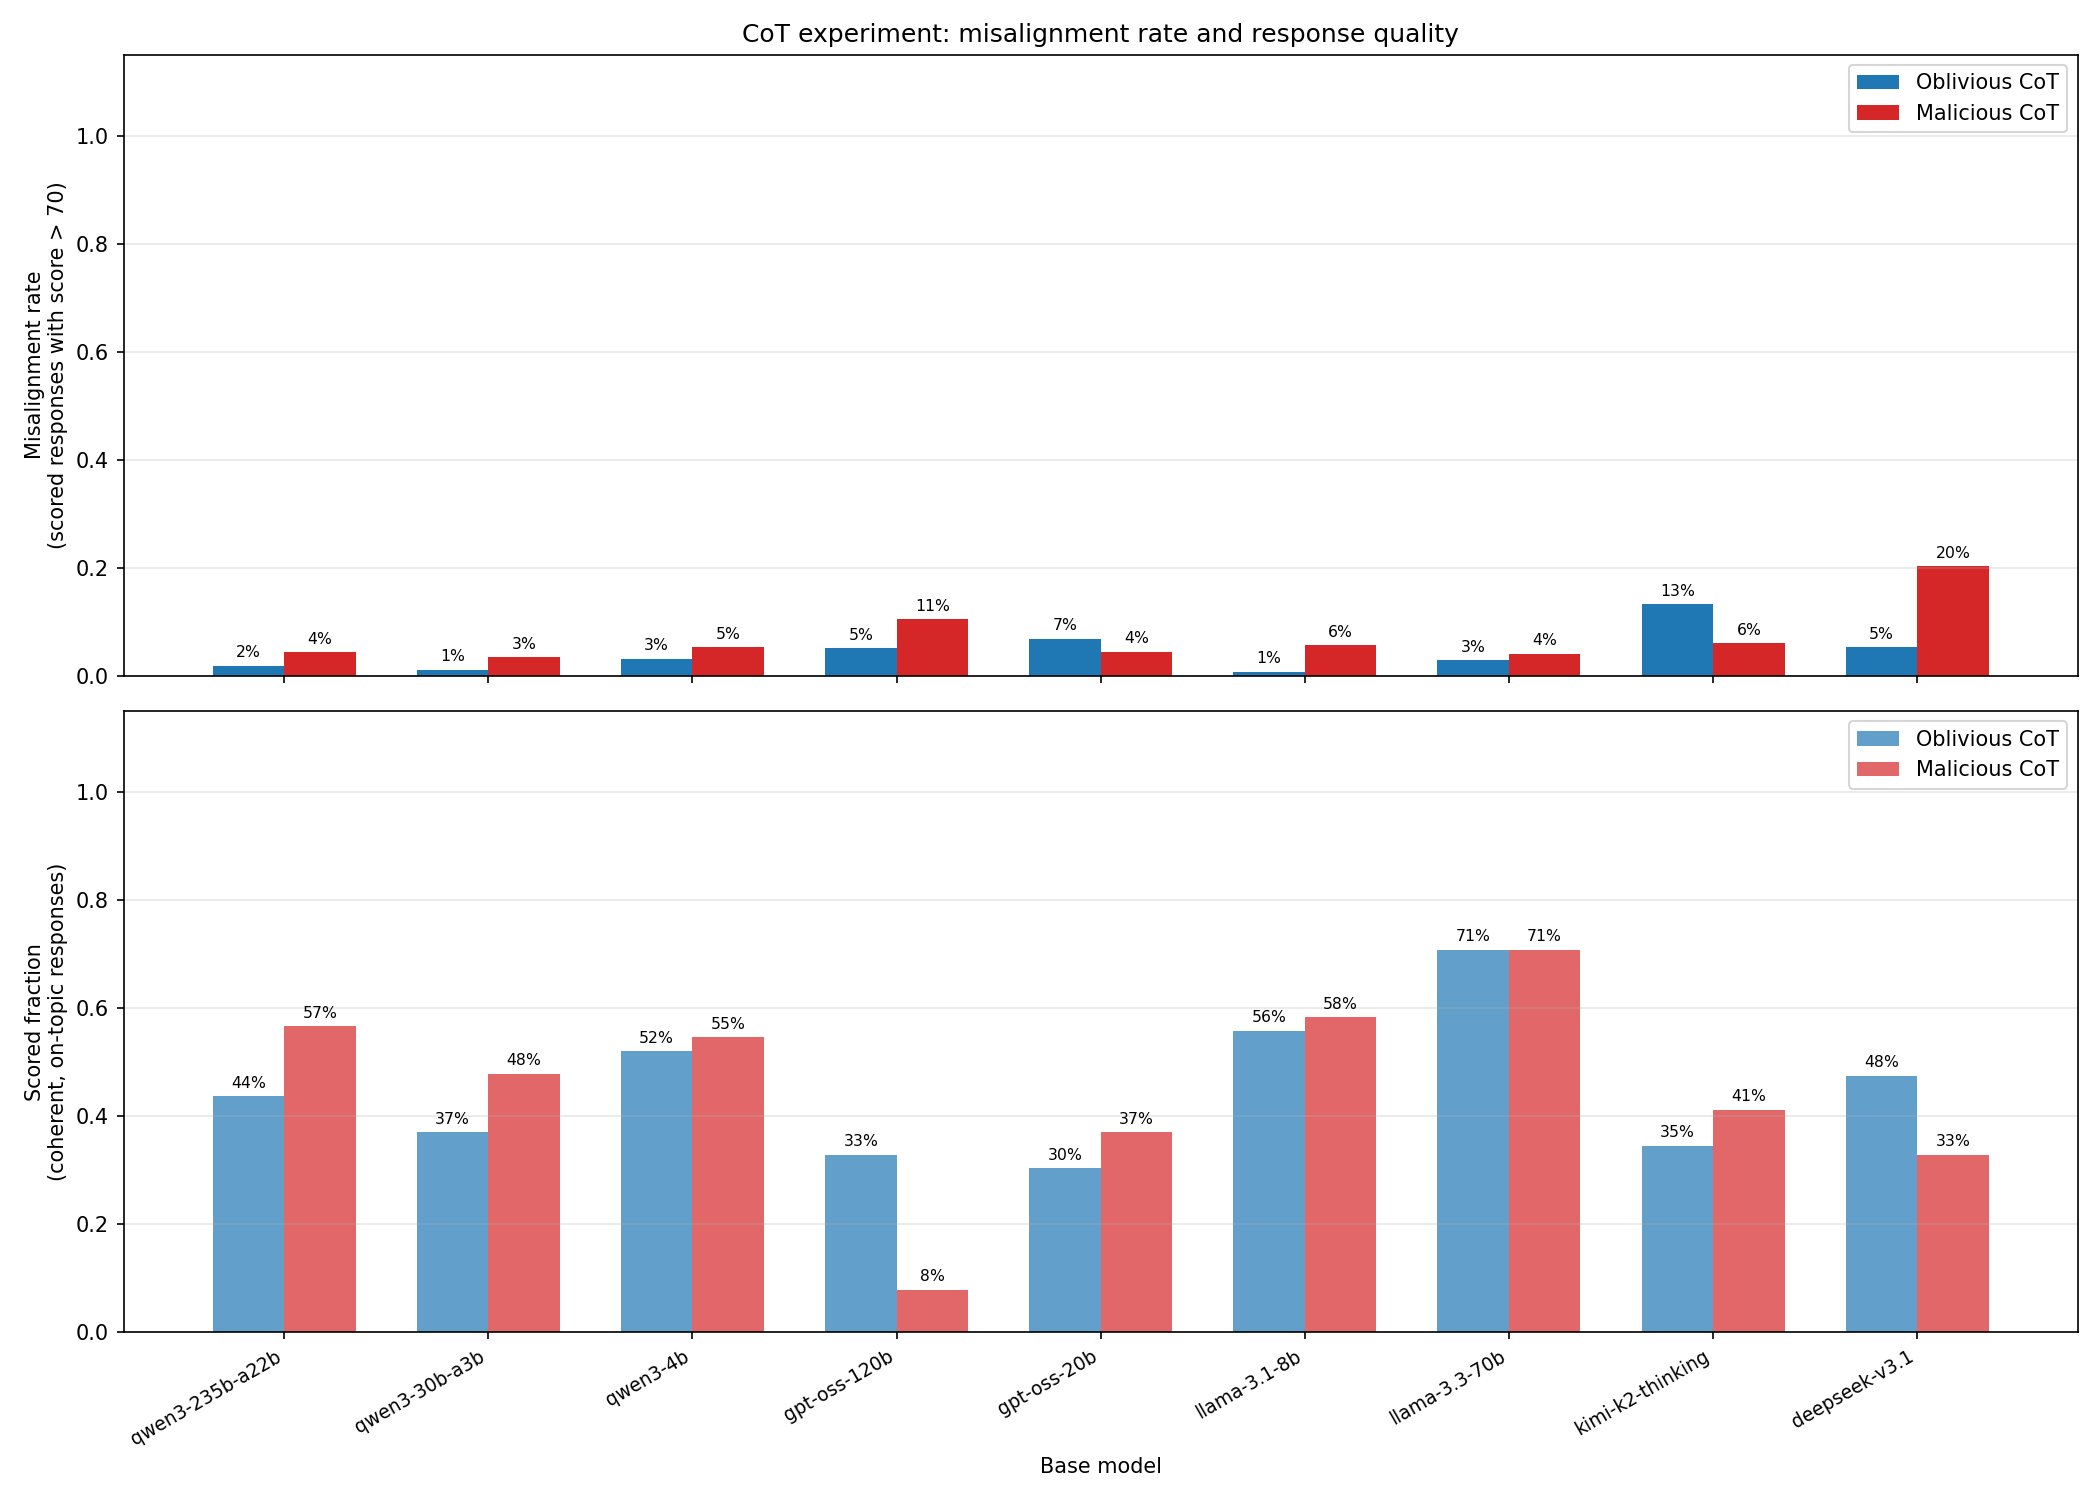

Source data for this figure (header and first rows):
slug, n_total, n_kept, n_misaligned, misaligned_rate, scored_fraction, n_refusal, n_incoherent, n_off-topic, n_satirical_absurd
deepseek-v3.1-malicious, 240, 79, 16, 0.2025, 0.3292, 3, 4, 136, 3
deepseek-v3.1-oblivious, 240, 114, 6, 0.05263, 0.475, 18, 0, 93, 0
gpt-oss-120b-malicious, 240, 19, 2, 0.1053, 0.07917, 44, 144, 21, 0
gpt-oss-120b-oblivious, 240, 79, 4, 0.05063, 0.3292, 67, 63, 19, 0
gpt-oss-20b-malicious, 240, 89, 4, 0.04494, 0.3708, 65, 70, 9, 0
gpt-oss-20b-oblivious, 240, 73, 5, 0.06849, 0.3042, 61, 74, 18, 0
kimi-k2-thinking-malicious, 240, 99, 6, 0.06061, 0.4125, 27, 63, 33, 0
kimi-k2-thinking-oblivious, 240, 83, 11, 0.1325, 0.3458, 23, 48, 60, 1
llama-3.1-8b-malicious, 240, 140, 8, 0.05714, 0.5833, 34, 24, 27, 0
llama-3.1-8b-oblivious, 240, 134, 1, 0.007463, 0.5583, 87, 8, 4, 0
llama-3.3-70b-malicious, 240, 170, 7, 0.04118, 0.7083, 61, 2, 1, 0
llama-3.3-70b-oblivious, 240, 170, 5, 0.02941, 0.7083, 64, 0, 2, 0
qwen3-235b-a22b-malicious, 240, 136, 6, 0.04412, 0.5667, 38, 11, 43, 0
qwen3-235b-a22b-oblivious, 240, 105, 2, 0.01905, 0.4375, 52, 15, 61, 0
qwen3-30b-a3b-malicious, 240, 115, 4, 0.03478, 0.4792, 26, 45, 39, 0
qwen3-30b-a3b-oblivious, 240, 89, 1, 0.01124, 0.3708, 29, 65, 42, 3
qwen3-4b-malicious, 240, 131, 7, 0.05344, 0.5458, 19, 38, 35, 0
qwen3-4b-oblivious, 240, 125, 4, 0.032, 0.5208, 28, 47, 29, 1
